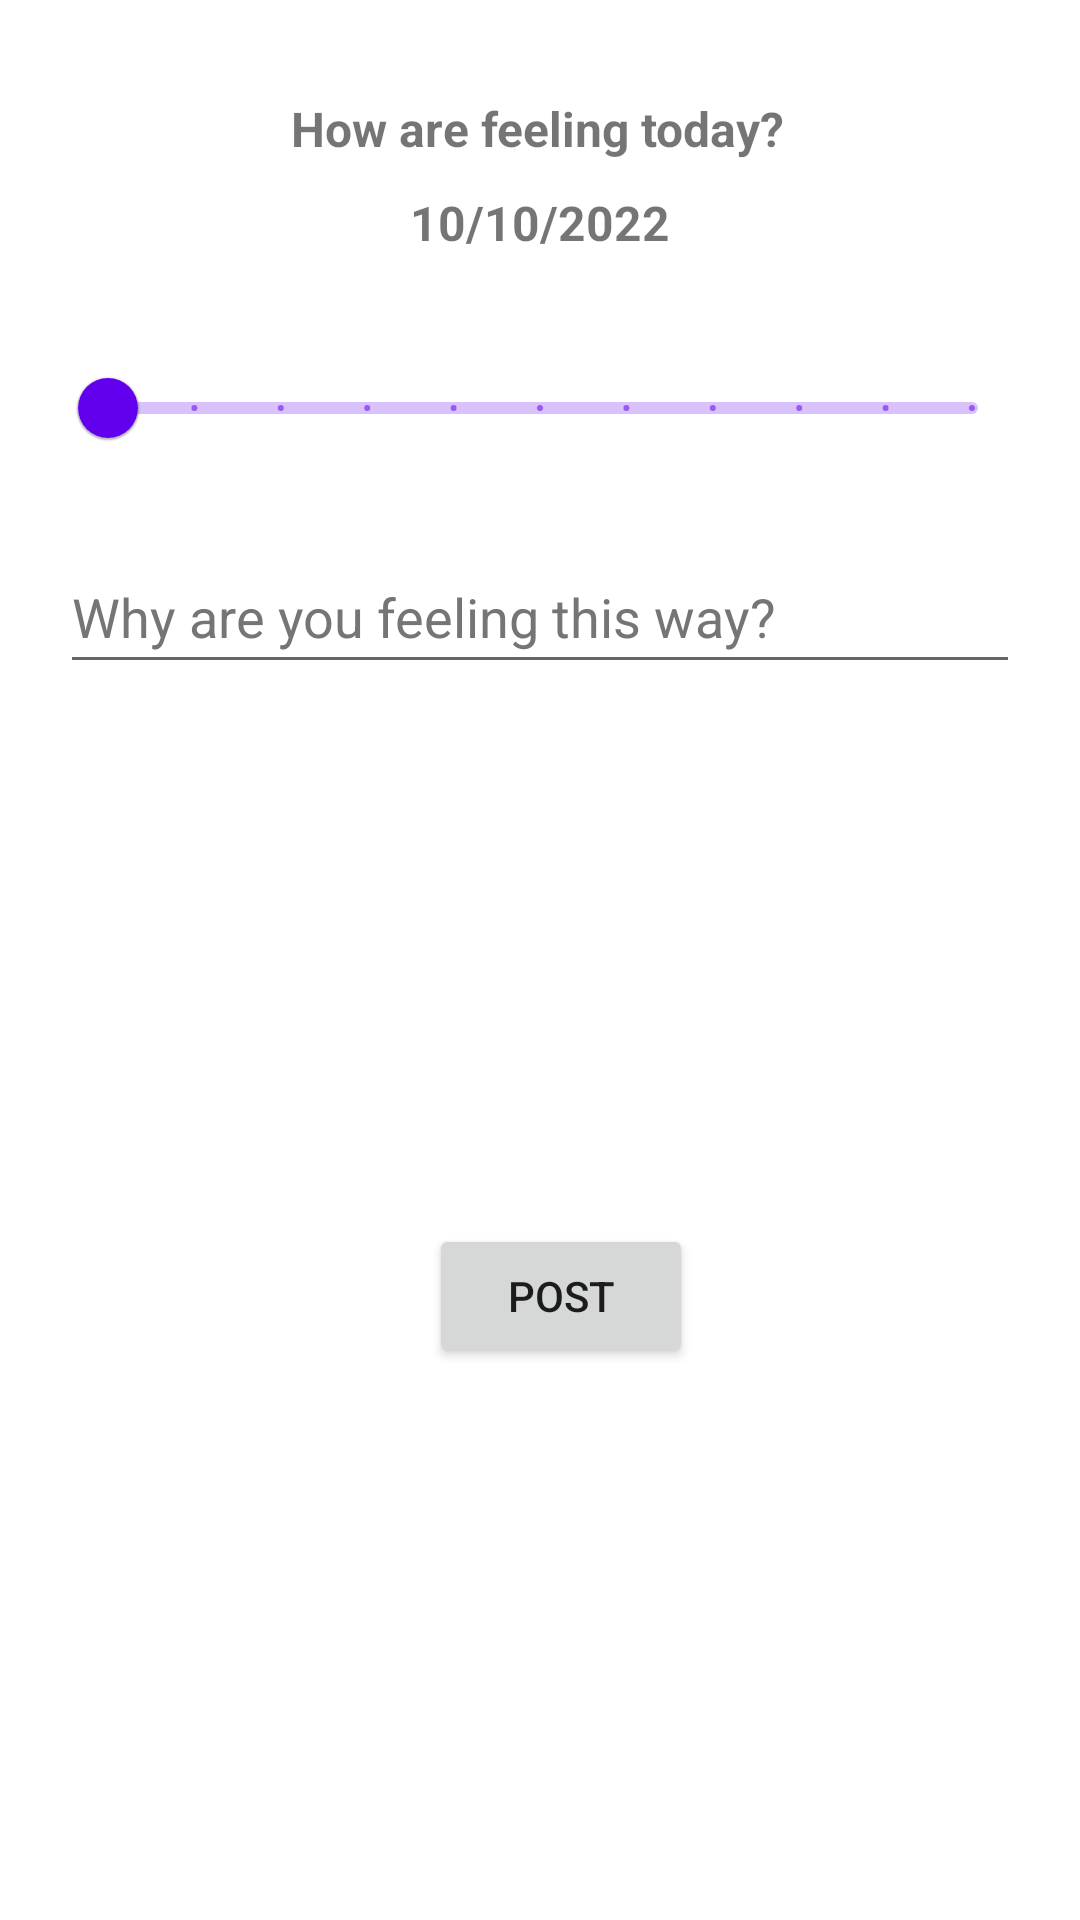

Reconstruct the res/layout file that produces this screen, plus the resources it refers to.
<!-- AndroidManifest.xml: application theme Theme.CodePathBitFit -->
<!-- res/layout/fragment_add.xml -->
<?xml version="1.0" encoding="utf-8"?>
<FrameLayout
    xmlns:android="http://schemas.android.com/apk/res/android"
    xmlns:app="http://schemas.android.com/apk/res-auto"
    xmlns:tools="http://schemas.android.com/tools"
    android:layout_width="match_parent"
    android:layout_height="match_parent"
    tools:context=".fragments.AddFragment">

    <androidx.constraintlayout.widget.ConstraintLayout
        android:layout_width="match_parent"
        android:layout_height="match_parent">

        


        <TextView
            android:id="@+id/checkingInTextView"
            android:layout_width="wrap_content"
            android:layout_height="wrap_content"
            android:layout_marginTop="32dp"
            android:text="@string/head_message"
            android:textSize="16sp"
            android:textStyle="bold"
            app:layout_constraintEnd_toEndOf="parent"
            app:layout_constraintHorizontal_bias="0.497"
            app:layout_constraintStart_toStartOf="parent"
            app:layout_constraintTop_toTopOf="parent" />

        <TextView
            android:id="@+id/dateTextView"
            android:layout_width="wrap_content"
            android:layout_height="wrap_content"
            android:layout_marginBottom="8dp"
            android:text="@string/date"
            android:textSize="16sp"
            android:textStyle="bold"
            app:layout_constraintBottom_toTopOf="@+id/slider"
            app:layout_constraintEnd_toEndOf="parent"
            app:layout_constraintStart_toStartOf="parent"
            app:layout_constraintTop_toBottomOf="@+id/checkingInTextView"
            app:layout_constraintVertical_bias="0.338" />

        <com.google.android.material.slider.Slider
            android:id="@+id/slider"
            android:layout_width="match_parent"
            android:layout_height="wrap_content"
            android:layout_margin="20dp"
            android:layout_marginBottom="156dp"
            android:stepSize="1"
            android:valueFrom="0"
            android:valueTo="10"
            app:layout_constraintBottom_toTopOf="@+id/whyFeelings"
            app:layout_constraintEnd_toEndOf="parent"
            app:layout_constraintHorizontal_bias="0.6"
            app:layout_constraintStart_toStartOf="parent"
            tools:ignore="SpeakableTextPresentCheck" />


        <EditText
            android:id="@+id/whyFeelings"
            android:layout_width="match_parent"
            android:layout_height="wrap_content"
            android:layout_margin="20dp"
            android:layout_marginTop="300dp"
            android:autofillHints="@string/why_string"
            android:hint="@string/why_string"
            android:inputType="textShortMessage"
            android:minHeight="48dp"
            android:textColorHint="#757575"
            app:layout_constraintBottom_toTopOf="@+id/entryPostButton"
            app:layout_constraintEnd_toEndOf="parent"
            app:layout_constraintHorizontal_bias="0.0"
            app:layout_constraintStart_toStartOf="parent"
            app:layout_constraintTop_toTopOf="parent" />

        <Button
            android:id="@+id/entryPostButton"
            android:layout_width="wrap_content"
            android:layout_height="wrap_content"
            android:layout_marginBottom="184dp"
            android:contentDescription="@string/todo"
            android:text="@string/post"
            app:layout_constraintBottom_toBottomOf="parent"
            app:layout_constraintEnd_toEndOf="parent"
            app:layout_constraintHorizontal_bias="0.526"
            app:layout_constraintStart_toStartOf="parent" />


    </androidx.constraintlayout.widget.ConstraintLayout>


</FrameLayout>
<!-- resources referenced by this layout -->
<resources>
  <string name="date">10/10/2022</string>
  <string name="head_message">How are feeling today?</string>
  <string name="post">Post</string>
  <string name="todo">TODO</string>
  <string name="why_string">Why are you feeling this way?</string>
  <style name="Theme.CodePathBitFit" parent="Theme.MaterialComponents.DayNight.DarkActionBar">
          
          <item name="colorPrimary">@color/purple_500</item>
          <item name="colorPrimaryVariant">@color/purple_700</item>
          <item name="colorOnPrimary">@color/white</item>
          
          <item name="colorSecondary">@color/teal_200</item>
          <item name="colorSecondaryVariant">@color/teal_700</item>
          <item name="colorOnSecondary">@color/black</item>
          
          <item name="android:statusBarColor">?attr/colorPrimaryVariant</item>
          
      </style>
  <!-- not gathered from this repository: default colours our renderer supplied (Android Studio template values) -->
  <color name="purple_500">#FF6200EE</color>
  <color name="purple_700">#FF3700B3</color>
  <color name="teal_200">#FF03DAC5</color>
  <color name="teal_700">#FF018786</color>
  <color name="black">#FF000000</color>
  <color name="white">#FFFFFFFF</color>
</resources>
